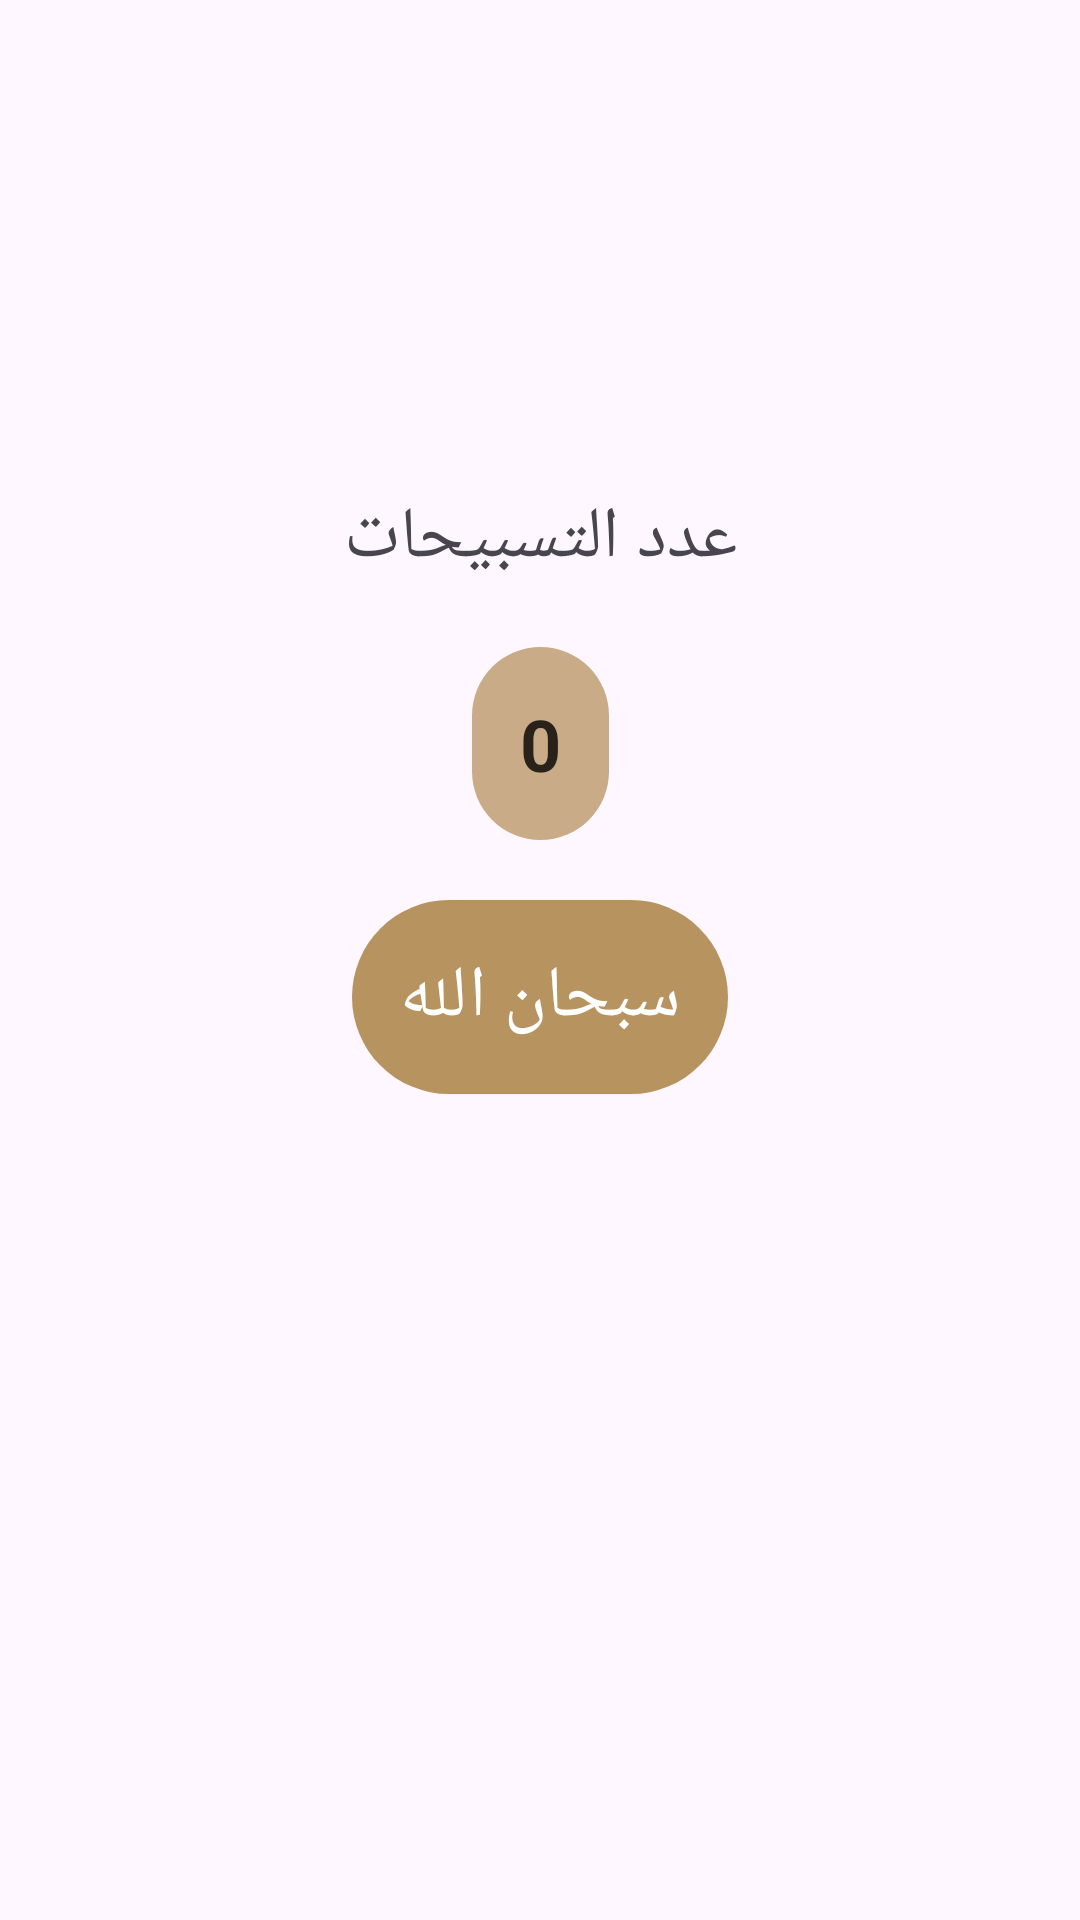

Write the Android layout XML for this screen, with the resource values it uses.
<!-- AndroidManifest.xml: application theme Base.Theme.Islami -->
<!-- res/layout/fragment_sebha.xml -->
<?xml version="1.0" encoding="utf-8"?>
<androidx.constraintlayout.widget.ConstraintLayout xmlns:android="http://schemas.android.com/apk/res/android"
    xmlns:app="http://schemas.android.com/apk/res-auto"
    xmlns:tools="http://schemas.android.com/tools"
    android:layout_width="match_parent"
    android:layout_height="match_parent"
    android:padding="8dp"
    tools:context=".sebha.SebhaFragment">

    <ImageView
        android:id="@+id/seb7a_head_img"
        android:layout_width="70dp"
        android:layout_height="wrap_content"
        android:layout_marginTop="20dp"
        android:layout_marginEnd="30dp"
        android:adjustViewBounds="true"
        android:paddingVertical="20dp"
        android:src="@drawable/seb7a_head"
        app:layout_constraintEnd_toEndOf="parent"
        app:layout_constraintStart_toStartOf="parent"
        app:layout_constraintTop_toTopOf="parent" />

    <ImageView
        android:id="@+id/seb7a_body_img"
        android:layout_width="230dp"
        android:layout_height="wrap_content"
        android:layout_marginTop="95dp"
        android:adjustViewBounds="true"
        android:src="@drawable/seb7a_body"
        app:layout_constraintEnd_toEndOf="parent"
        app:layout_constraintStart_toStartOf="parent"
        app:layout_constraintTop_toTopOf="@id/seb7a_head_img" />

    <TextView
        android:id="@+id/tasbeh_label"
        android:layout_width="wrap_content"
        android:layout_height="wrap_content"
        android:layout_marginTop="40dp"
        android:fontFamily="@font/jf_flat_regular"
        android:text="عدد التسبيحات"
        android:textSize="24sp"
        app:layout_constraintEnd_toEndOf="parent"
        app:layout_constraintStart_toStartOf="parent"
        app:layout_constraintTop_toBottomOf="@id/seb7a_body_img" />

    <TextView
        android:id="@+id/sebha_counter_tv"
        android:layout_width="wrap_content"
        android:layout_height="wrap_content"
        android:layout_marginTop="20dp"
        android:background="@drawable/sebha_bg"
        android:textStyle="bold"
        android:padding="16dp"
        android:text="0"
        android:textColor="#CC000000"
        android:textSize="24sp"
        app:layout_constraintEnd_toEndOf="parent"
        app:layout_constraintStart_toStartOf="parent"
        app:layout_constraintTop_toBottomOf="@id/tasbeh_label" />

    <TextView
        android:id="@+id/sebha_zekr_tv"
        android:layout_width="wrap_content"
        android:layout_height="wrap_content"
        android:layout_marginTop="20dp"
        android:background="@drawable/sebha_zekr_bg"
        android:fontFamily="@font/elmessiri_semi_bold"
        android:padding="16dp"
        android:text="سبحان الله"
        android:textColor="@color/white"
        android:textSize="24sp"
        app:layout_constraintEnd_toEndOf="parent"
        app:layout_constraintStart_toStartOf="parent"
        app:layout_constraintTop_toBottomOf="@id/sebha_counter_tv" />
</androidx.constraintlayout.widget.ConstraintLayout>
<!-- resources referenced by this layout -->
<resources>
  <color name="white">#FFFFFFFF</color>
  <!-- drawable sebha_bg (drawable) -->
  <?xml version="1.0" encoding="utf-8"?>
  <shape xmlns:android="http://schemas.android.com/apk/res/android">
      <solid android:color="#BFB7935F" />
      <corners android:radius="25dp"/>
  </shape>
  <!-- drawable sebha_zekr_bg (drawable) -->
  <?xml version="1.0" encoding="utf-8"?>
  <shape xmlns:android="http://schemas.android.com/apk/res/android">
      <solid android:color="#B7935F" />
      <corners android:radius="50dp"/>
  </shape>
  <style name="Base.Theme.Islami" parent="Theme.Material3.DayNight">
          
          <item name="colorPrimary">@color/colorPrimary</item>
          <item name="colorOnPrimary">@color/black</item>
          <item name="colorOnBackground">@color/black</item>
      </style>
  <color name="colorPrimary">#B7935F</color>
  <color name="black">#FF000000</color>
</resources>
